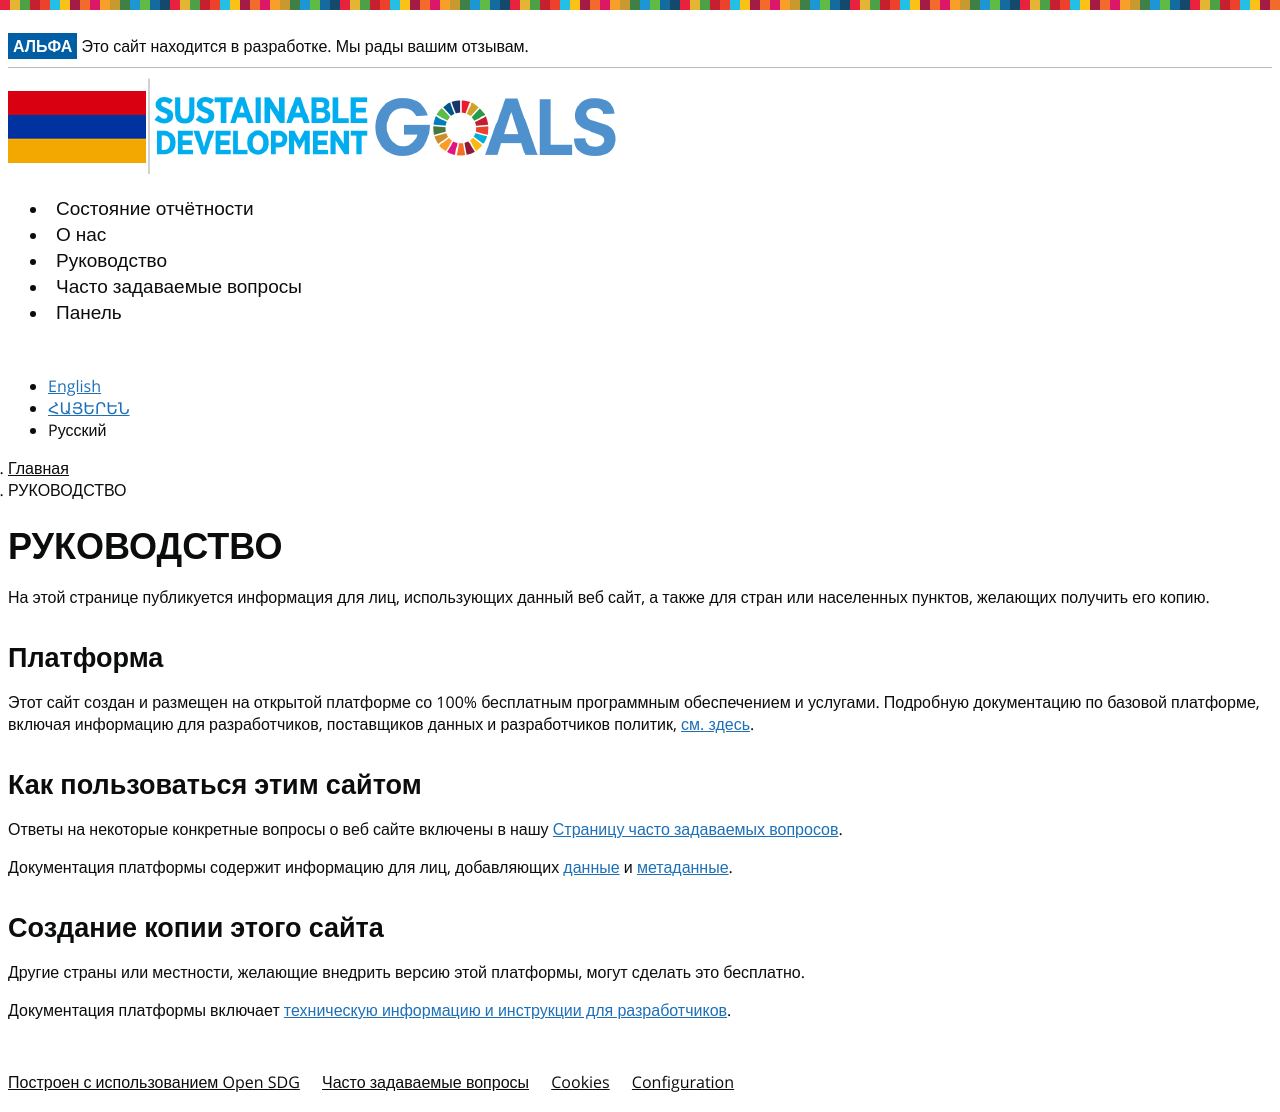

repository: armstat/sdg-site-armenia · page: ru/guidance/index.html · generator: jekyll

---
title: РУКОВОДСТВО
permalink: /ru/guidance/
language: ru
layout: page
---

На этой странице публикуется информация для лиц, использующих данный веб сайт, а также для стран или населенных пунктов, желающих получить его копию.

## Платформа

Этот сайт создан и размещен на открытой платформе со 100% бесплатным программным обеспечением и услугами. Подробную документацию по базовой платформе, включая информацию для разработчиков, поставщиков данных и разработчиков политик, [см. здесь](https://open-sdg.readthedocs.io).

## Как пользоваться этим сайтом

Ответы на некоторые конкретные вопросы о веб сайте включены в нашу [Страницу часто задаваемых вопросов]({{ site.baseurl }}/faq/).

Документация платформы содержит информацию для лиц, добавляющих [данные](https://open-sdg.readthedocs.io/en/latest/data-format/) и [метаданные](https://open-sdg.readthedocs.io/en/latest/metadata-format/).

## Создание копии этого сайта

Другие страны или местности, желающие внедрить версию этой платформы, могут сделать это бесплатно.

Документация платформы включает [техническую информацию и инструкции для разработчиков](https://open-sdg.readthedocs.io/en/latest/quick-start/).
